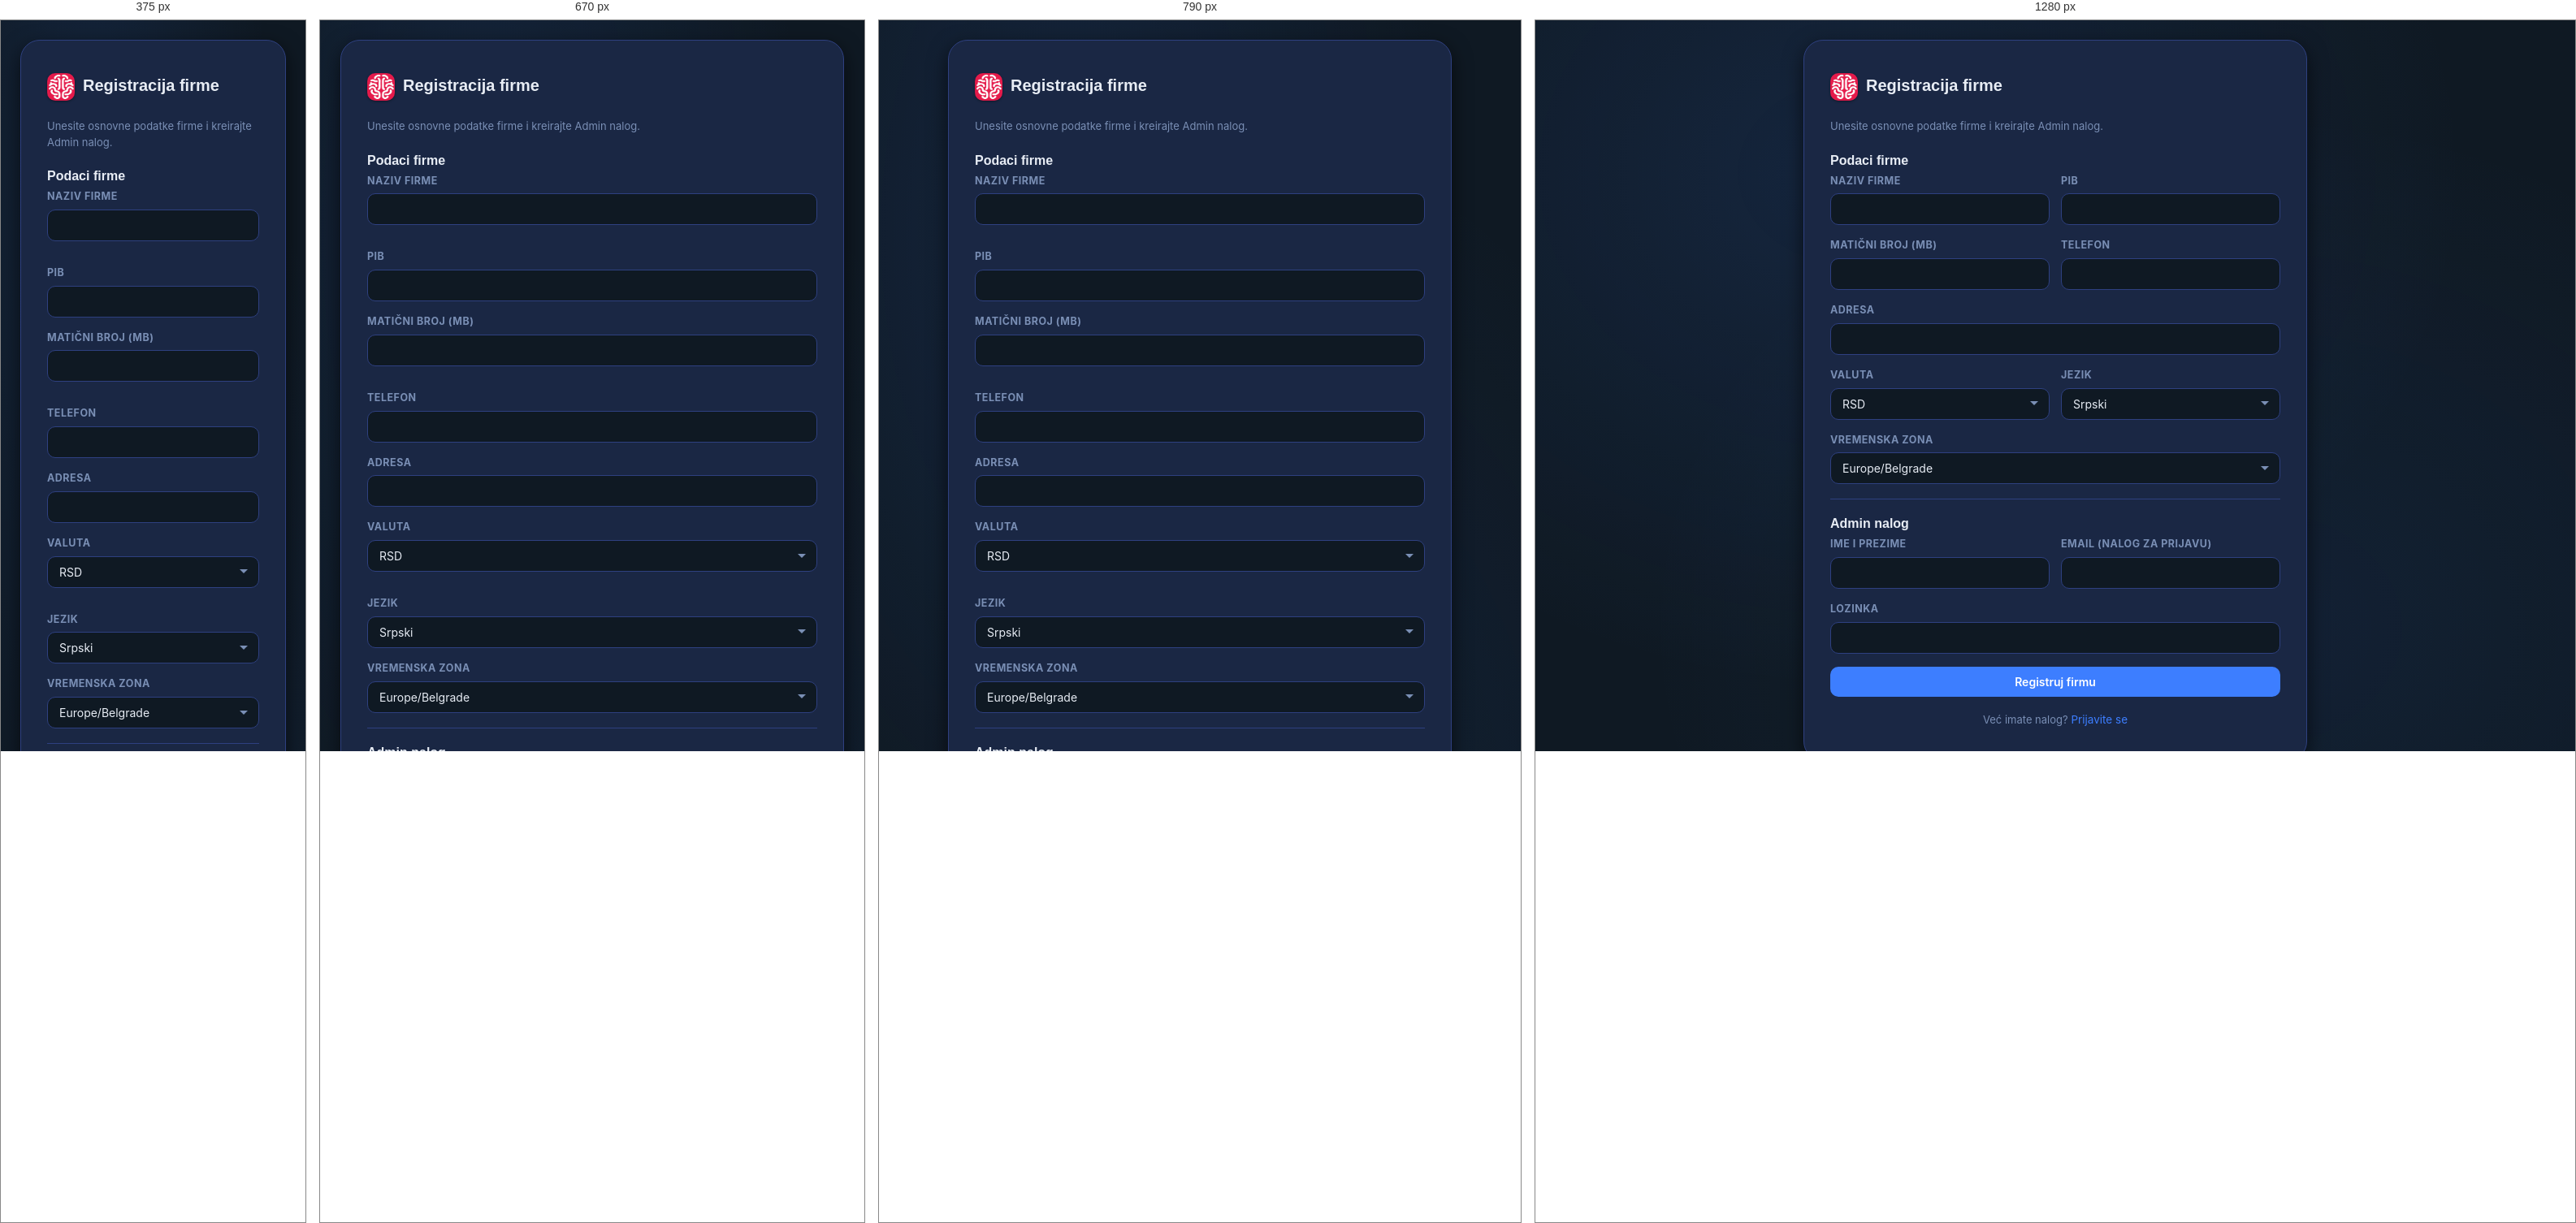
Rendered at 375 px, 670 px, 790 px and 1280 px, left to right.

<!-- file: register-company.html -->
<!doctype html>
<html lang="sr">
<head>
<meta charset="UTF-8" />
<meta name="viewport" content="width=device-width, initial-scale=1" />
<title data-i18n="page_title_register_company">Registracija firme — Order &amp; Supply</title>
<link rel="icon" type="image/png" sizes="192x192" href="./assets/icon-192.png" />
<link rel="icon" type="image/png" sizes="512x512" href="./assets/icon-512.png" />
<link rel="apple-touch-icon" href="./assets/icon-192.png" />
<link rel="manifest" href="./manifest.json" />
<link rel="stylesheet" href="./css/style.css" />
</head>
<body>
<div class="auth-shell">
  <div class="auth-card wide">
    <div class="auth-logo">
      <img class="brand-mark" src="./assets/icon-192.png" alt="Order & Supply" />
      <h2 data-i18n="register_company_heading">Registracija firme</h2>
    </div>
    <p class="muted" style="margin-bottom:20px;" data-i18n="register_company_subtitle">Unesite osnovne podatke firme i kreirajte Admin nalog.</p>

    <form id="register-form">
      <h3 data-i18n="company_data_title">Podaci firme</h3>
      <div class="form-row">
        <div class="field"><label data-i18n="company_name_label">Naziv firme</label><input type="text" id="companyName" required /></div>
        <div class="field"><label data-i18n="pib_label">PIB</label><input type="text" id="pib" required /></div>
      </div>
      <div class="form-row">
        <div class="field"><label data-i18n="company_id_mb_label">Matični broj (MB)</label><input type="text" id="mb" required /></div>
        <div class="field"><label data-i18n="phone_label">Telefon</label><input type="tel" id="phone" required /></div>
      </div>
      <div class="field"><label data-i18n="address_label">Adresa</label><input type="text" id="address" required /></div>
      <div class="form-row">
        <div class="field">
          <label data-i18n="currency_label">Valuta</label>
          <select id="currency"><option value="RSD">RSD</option><option value="EUR">EUR</option><option value="USD">USD</option></select>
        </div>
        <div class="field">
          <label data-i18n="language_label">Jezik</label>
          <select id="language"><option value="sr">Srpski</option><option value="en">English</option></select>
        </div>
      </div>
      <div class="field">
        <label data-i18n="timezone_label">Vremenska zona</label>
        <select id="timezone">
          <option value="Europe/Belgrade">Europe/Belgrade</option>
          <option value="Europe/Zagreb">Europe/Zagreb</option>
          <option value="Europe/Vienna">Europe/Vienna</option>
        </select>
      </div>

      <div class="divider"></div>
      <h3 data-i18n="admin_account_title">Admin nalog</h3>
      <div class="form-row">
        <div class="field"><label data-i18n="full_name_label">Ime i prezime</label><input type="text" id="adminName" required /></div>
        <div class="field"><label data-i18n="email_login_account_label">Email (nalog za prijavu)</label><input type="email" id="email" required /></div>
      </div>
      <div class="field"><label data-i18n="password">Lozinka</label><input type="password" id="password" required minlength="6" /></div>

      <button type="submit" class="btn btn-primary" style="width:100%;" data-i18n="register_company">Registruj firmu</button>
    </form>

    <div class="auth-foot">
      <span class="muted" data-i18n="already_have_account">Već imate nalog?</span>
      <a href="./index.html" data-i18n="sign_in_link">Prijavite se</a>
    </div>
  </div>
</div>

<script type="module">
  import { registerCompany, redirectForRole } from "./js/auth.js";
  import { toast } from "./js/utils.js";
  import { loadLang, t } from "./js/i18n.js";

  loadLang();

  document.getElementById("register-form").addEventListener("submit", async (e) => {
    e.preventDefault();
    const btn = e.target.querySelector("button[type=submit]");
    btn.disabled = true;
    try {
      await registerCompany({
        companyName: companyName.value.trim(),
        pib: pib.value.trim(),
        mb: mb.value.trim(),
        address: address.value.trim(),
        phone: phone.value.trim(),
        email: email.value.trim(),
        currency: currency.value,
        language: language.value,
        timezone: timezone.value,
        adminName: adminName.value.trim(),
        password: password.value,
      });
      toast(t("toast_company_registered"), "success");
      window.location.href = redirectForRole("admin");
    } catch (err) {
      console.error(err);
      toast(err.message || t("toast_registration_error"), "error");
      btn.disabled = false;
    }
  });
</script>
</body>
</html>


/* @media block from style.css */
@media (max-width: 640px) {
  .header-actions { width: 100%; }
  .header-actions .sort-inline { flex: 1 1 100%; }
  .header-actions .btn { flex: 1 1 auto; }
}

/* @media block from style.css */
@media (max-width: 880px) { .form-row.manual-entry-row { grid-template-columns: 1fr; } }

/* @media block from style.css */
@media (max-width: 880px) { .stat-grid { grid-template-columns: 1fr 1fr; } }

/* @media block from style.css */
@media (max-width: 700px) {
  .table-wrap {
    position: relative;
    background:
      linear-gradient(to right, var(--color-surface) 0%, rgba(26,39,68,0) 100%) 0 0 / 18px 100% local,
      linear-gradient(to left,  var(--color-surface) 0%, rgba(26,39,68,0) 100%) 100% 0 / 18px 100% local,
      linear-gradient(to right, rgba(0,0,0,.35), rgba(0,0,0,0)) 0 0 / 8px 100% scroll,
      linear-gradient(to left,  rgba(0,0,0,.35), rgba(0,0,0,0)) 100% 0 / 8px 100% scroll;
    background-repeat: no-repeat;
    background-color: var(--color-surface);
  }

  table.data-table,
  table.data-table.table-fixed {
    table-layout: auto;
    min-width: 100%;
    width: max-content;
  }
  /* Širine iz <colgroup style="width:%"> se ignorišu na mobilnom — kolone se
     šire prema sadržaju umesto da se sabijaju ispod čitljive širine. */
  table.data-table.table-fixed col { width: auto !important; }

  .data-table th, .data-table td,
  table.data-table.table-fixed th, table.data-table.table-fixed td {
    white-space: nowrap; word-break: normal; overflow-wrap: normal;
    font-size: 12.5px; padding: 10px 12px;
  }
  /* Kolone gde je prelamanje teksta zaista poželjno (npr. napomene) mogu da
     zadrže staro ponašanje dodavanjem klase "wrap-col" na <th>/<td>. */
  .data-table .wrap-col { white-space: normal; word-break: break-word; overflow-wrap: break-word; max-width: 220px; }
}

/* @media block from style.css */
@media (max-width: 700px) {
  .table-wrap.has-h-scroll + .table-scroll-hint,
  .table-scroll-hint.show { display: inline-flex; }
}

/* @media block from style.css */
@media (max-width: 880px) { .item-row { grid-template-columns: 1fr; } }

/* @media block from style.css */
@media (max-width: 880px) {
  .app-shell { grid-template-columns: 1fr; grid-template-areas: "topbar" "main"; }
  .sidebar { position: fixed; inset: 0 auto 0 0; width: 232px; transform: translateX(-100%); transition: transform .2s ease; z-index: 50; }
  .sidebar.open { transform: translateX(0); }
  #menu-toggle {
    display: inline-flex; align-items: center; justify-content: center;
    width: 42px; height: 42px; font-size: 26px; line-height: 1; font-weight: 700;
    color: var(--color-primary); background: var(--color-primary-glow);
    border: 1px solid var(--color-primary); flex-shrink: 0;
  }
  #menu-toggle:hover, #menu-toggle:active { background: var(--color-primary); color: #fff; }
  /* Zatamnjena pozadina iza otvorenog menija — dodir na nju zatvara meni */
  .sidebar-backdrop {
    display: block; position: fixed; inset: 0; z-index: 45;
    background: rgba(0,0,0,0.55); opacity: 0; pointer-events: none; transition: opacity .2s ease;
  }
  .sidebar-backdrop.show { opacity: 1; pointer-events: auto; }
  main.content { padding: 18px; }
  .form-row { grid-template-columns: 1fr; }

  .topbar { padding: 0 12px; gap: 8px; }
  .user-chip { padding: 4px; gap: 0; }
  .user-name { display: none; }
  .lang-option { padding: 4px 8px; font-size: 10px; }
  .logout-icon { display: inline; }
  .logout-label { display: none; }
  #logout-btn { padding: 8px 10px; }
}

/* @media block from style.css */
@media (max-width: 700px) {
  .row-actions .btn { min-height: 38px; padding: 8px 14px; }
  .dash-date { flex: 1 1 calc(50% - 5px); }
  .dash-date input { width: 100%; }
}